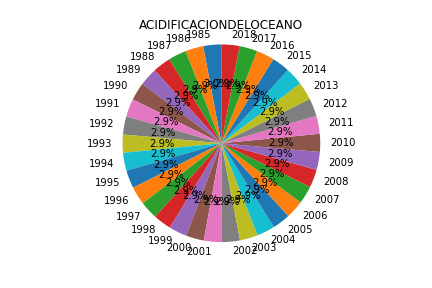

Values plotted in this chart, from the file beside it:
Año, Evolución (pH) Acidificación del Océano
1985, 8.109
1986, 8.108
1987, 8.107
1988, 8.104
1989, 8.103
1990, 8.102
1991, 8.101
1992, 8.101
1993, 8.1
1994, 8.098
1995, 8.096
1996, 8.094
1997, 8.094
1998, 8.091
1999, 8.088
2000, 8.087
2001, 8.086
2002, 8.084
2003, 8.082
2004, 8.081
2005, 8.079
2006, 8.077
2007, 8.075
2008, 8.074
2009, 8.073
2010, 8.071
2011, 8.069
2012, 8.067
2013, 8.065
2014, 8.064
2015, 8.062
2016, 8.06
2017, 8.058
2018, 8.057
